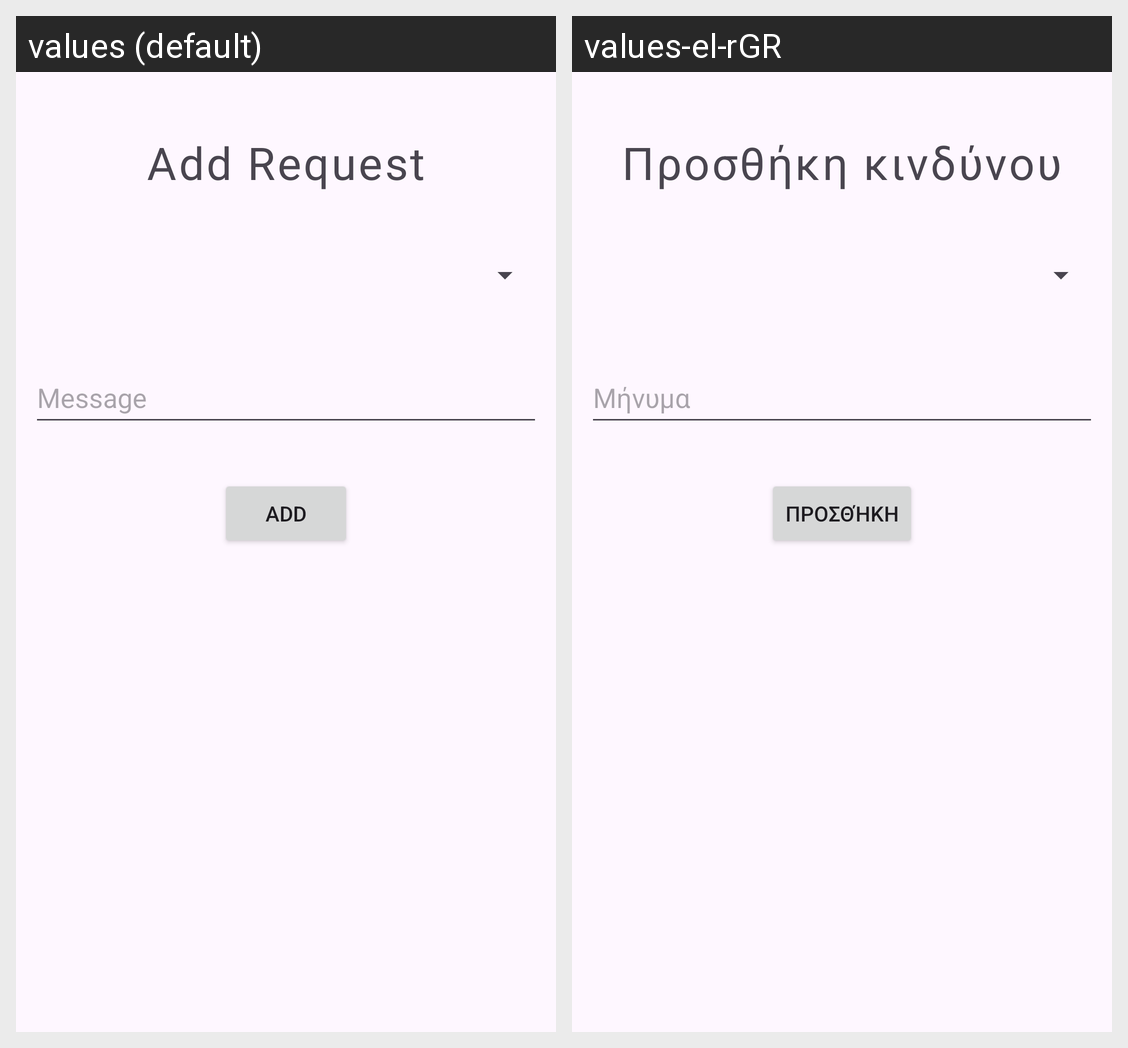

For this localized Android screen grid, give each drawn string resource with its value in every locale shown.
Android screen res/layout/fragment_request_add.xml rendered under 2 locales, left to right: values (default), values-el-rGR. Device: Nexus 5 (rendered at 1080×1920; each locale shown at half size, 540×960, under a caption strip naming it); theme Theme.SmartAlert.
Strings drawn on this screen, with the default value and each locale's value (text and hints the layout hard-codes, and strings that could not be matched under every locale, appear in the picture but are not listed):

add_request
  values: Add Request
  values-el-rGR: Προσθήκη κινδύνου

message
  values: Message
  values-el-rGR: Μήνυμα

add
  values: Add
  values-el-rGR: Προσθήκη
